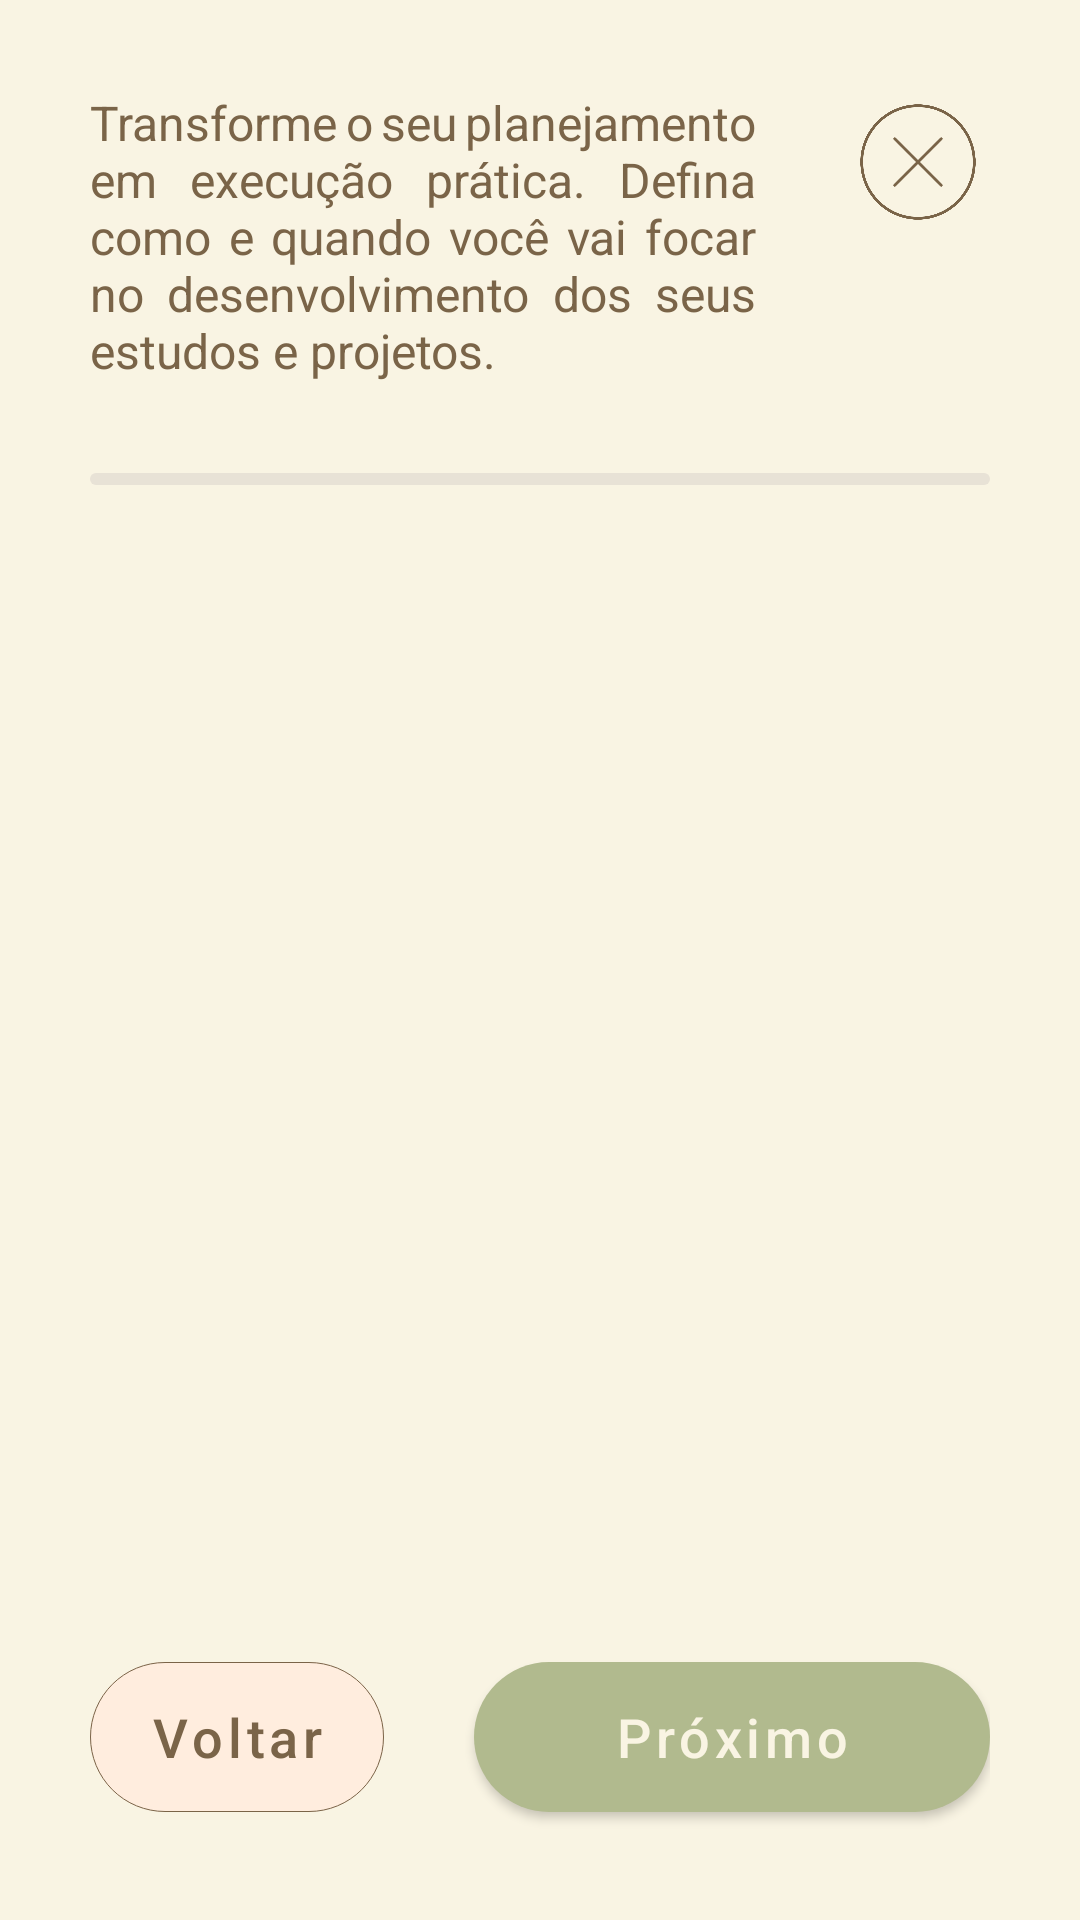

Reconstruct the res/layout file that produces this screen, plus the resources it refers to.
<!-- AndroidManifest.xml: application theme Theme.Orbi -->
<!-- res/layout/activity_create_cycle.xml -->
<?xml version="1.0" encoding="utf-8"?>
<androidx.constraintlayout.widget.ConstraintLayout
    xmlns:android="http://schemas.android.com/apk/res/android"
    xmlns:app="http://schemas.android.com/apk/res-auto"
    xmlns:tools="http://schemas.android.com/tools"
    android:layout_width="match_parent"
    android:layout_height="match_parent"
    android:background="@color/orbi_cream"
    tools:context=".ui.createcycle.CreateCycleActivity">


    


    


    

    <ImageButton
        android:id="@+id/btn_close"
        android:layout_width="48dp"
        android:layout_height="48dp"
        android:layout_marginTop="30dp"
        android:layout_marginEnd="30dp"
        android:background="?attr/selectableItemBackgroundBorderless"
        android:contentDescription="Fechar assistente"
        android:scaleType="centerInside"
        android:src="@drawable/ic_cancel"
        app:layout_constraintEnd_toEndOf="parent"
        app:layout_constraintTop_toTopOf="parent"
        app:tint="@color/orbi_dark_brown" />

    <com.google.android.material.progressindicator.LinearProgressIndicator
        android:id="@+id/progress_bar"
        android:layout_width="0dp"
        android:layout_height="4dp"
        android:layout_marginHorizontal="20dp"
        android:layout_marginStart="30dp"
        android:layout_marginTop="30dp"
        android:layout_marginEnd="30dp"
        android:max="5"
        android:progress="1"
        app:indicatorColor="@color/orbi_olive"
        app:layout_constraintEnd_toEndOf="parent"
        app:layout_constraintStart_toStartOf="parent"
        app:layout_constraintTop_toBottomOf="@+id/textView2"
        app:trackColor="#E8E2D6"
        app:trackCornerRadius="5dp" />


    
    <androidx.viewpager2.widget.ViewPager2
        android:id="@+id/view_pager"
        android:layout_width="0dp"
        android:layout_height="0dp"
        android:layout_marginTop="30dp"
        app:layout_constraintBottom_toTopOf="@+id/bottom_navigation_bar"
        app:layout_constraintEnd_toEndOf="parent"
        app:layout_constraintHorizontal_bias="0.0"
        app:layout_constraintStart_toStartOf="parent"
        app:layout_constraintTop_toBottomOf="@+id/progress_bar" />

    <androidx.constraintlayout.widget.ConstraintLayout
        android:id="@+id/bottom_navigation_bar"
        android:layout_width="0dp"
        android:layout_height="wrap_content"
        android:background="@color/orbi_cream"
        android:paddingHorizontal="30dp"
        android:paddingVertical="30dp"
        app:layout_constraintBottom_toBottomOf="parent"
        app:layout_constraintEnd_toEndOf="parent"
        app:layout_constraintStart_toStartOf="parent">


        <com.google.android.material.button.MaterialButton
            android:id="@+id/btn_back"
            android:layout_width="wrap_content"
            android:layout_height="62dp"
            android:enabled="false"
            android:text="Voltar"
            android:textAllCaps="false"
            android:textColor="@color/orbi_dark_brown"
            android:textSize="18sp"
            app:backgroundTint="@color/orbi_sand"
            app:cornerRadius="30dp"
            android:paddingStart="20dp"
            android:paddingEnd="20dp"
            app:layout_constraintBottom_toBottomOf="parent"
            app:layout_constraintStart_toStartOf="parent"
            app:strokeColor="@color/orbi_dark_brown"
            app:strokeWidth="0.1dp" />


        
        <com.google.android.material.button.MaterialButton
            android:id="@+id/btn_next"
            android:layout_width="0dp"
            android:layout_height="62dp"
            android:layout_marginStart="30dp"
            android:text="Próximo"
            android:textAllCaps="false"
            android:textColor="@color/orbi_cream"
            android:textSize="18sp"
            app:backgroundTint="@color/orbi_olive"
            app:cornerRadius="30dp"
            app:layout_constraintBottom_toBottomOf="parent"
            app:layout_constraintEnd_toEndOf="parent"
            app:layout_constraintHorizontal_bias="0.0"
            app:layout_constraintStart_toEndOf="@+id/btn_back"
            app:layout_constraintTop_toTopOf="parent"
            app:layout_constraintVertical_bias="0.0" />


    </androidx.constraintlayout.widget.ConstraintLayout>

    <TextView
        android:id="@+id/textView2"
        android:layout_width="0dp"
        android:layout_height="wrap_content"
        android:layout_marginStart="30dp"
        android:layout_marginTop="30dp"
        android:layout_marginEnd="30dp"
        android:justificationMode="inter_word"
        android:text="Transforme o seu planejamento em execução prática. Defina como e quando você vai focar no desenvolvimento dos seus estudos e projetos."
        android:textColor="@color/orbi_dark_brown"
        android:textSize="16sp"
        app:layout_constraintEnd_toEndOf="parent"
        app:layout_constraintEnd_toStartOf="@+id/btn_close"
        app:layout_constraintStart_toStartOf="parent"
        app:layout_constraintTop_toTopOf="parent" />


</androidx.constraintlayout.widget.ConstraintLayout>
<!-- resources referenced by this layout -->
<resources>
  <color name="orbi_cream">#F9F4E3</color>
  <color name="orbi_dark_brown">#7A6448</color>
  <color name="orbi_olive">#B1BA8E</color>
  <color name="orbi_sand">#FFEDDE</color>
  <!-- drawable ic_cancel: png bitmap (drawable, 23396 bytes) -->
  <style name="Theme.Orbi" parent="Theme.MaterialComponents.Light.NoActionBar">
  
  
          <item name="colorPrimary">@color/orbi_dark_brown</item>
          <item name="colorPrimaryVariant">@color/orbi_olive</item>
          <item name="colorOnPrimary">@color/orbi_white</item>
          <item name="colorSecondary">@color/orbi_olive</item>
          <item name="colorSecondaryVariant">@color/orbi_light_olive</item>
          <item name="colorOnSecondary">@color/orbi_white</item>
  
  
          
          <item name="android:statusBarColor">@color/orbi_cream</item>
          <item name="android:windowLightStatusBar">true</item>
  
  
          
          <item name="android:navigationBarColor">@color/orbi_cream</item>
          <item name="android:windowLightNavigationBar" tools:targetApi="o_mr1">true</item>
  
  
      </style>
  <color name="orbi_white">#FFFFFF</color>
  <color name="orbi_light_olive">#D4DDB1</color>
</resources>
